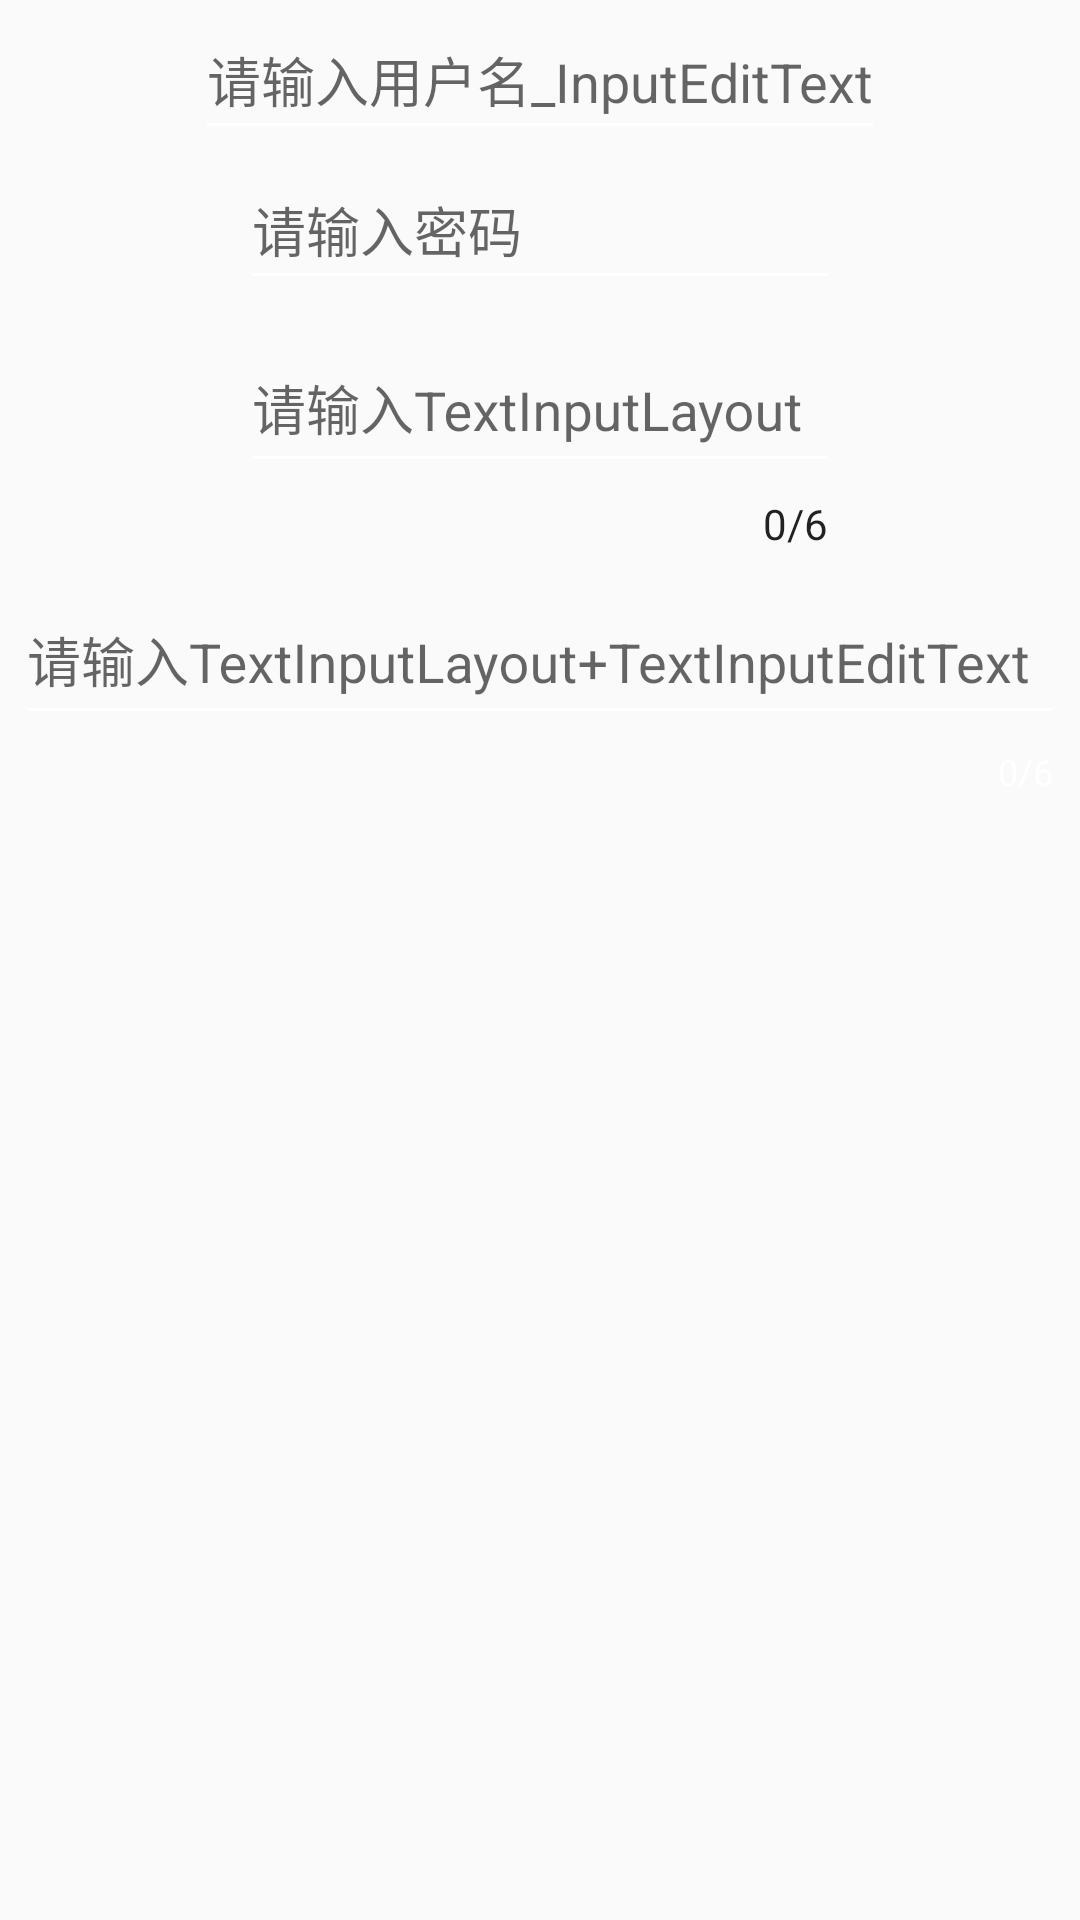

This screen was rendered from an Android layout file. Write that file and the resources it references.
<!-- AndroidManifest.xml: application theme AppTheme -->
<!-- res/layout/g_textinput_activity.xml -->
<?xml version="1.0" encoding="utf-8"?>
<LinearLayout xmlns:android="http://schemas.android.com/apk/res/android"
    android:layout_width="match_parent"
    android:layout_height="match_parent"
    xmlns:app="http://schemas.android.com/apk/res-auto"
    android:orientation="vertical">





    <android.support.design.widget.TextInputEditText
        android:layout_width="wrap_content"
        android:layout_height="50dp"
        android:layout_gravity="center_horizontal"

        android:hint="请输入用户名_InputEditText" />

    <EditText
        android:layout_width="200dp"
        android:layout_height="50dp"
        android:layout_gravity="center_horizontal"
        android:hint="请输入密码" />



    <android.support.design.widget.TextInputLayout
        android:layout_width="wrap_content"
        android:layout_gravity="center_horizontal"
        app:counterEnabled="true"
        app:counterMaxLength="6"
        app:errorTextAppearance="@color/colorAccent"
        app:counterOverflowTextAppearance="@style/TextAppearance.AppCompat.Large"
        app:counterTextAppearance="@style/TextAppearance.AppCompat"
        android:layout_height="wrap_content">


        <EditText
            android:hint="请输入TextInputLayout"
            android:layout_width="200dp"
            android:layout_height="50dp" />

    </android.support.design.widget.TextInputLayout>

    <android.support.design.widget.TextInputLayout
        android:layout_width="wrap_content"
        android:layout_gravity="center_horizontal"
        app:counterEnabled="true"
        app:counterMaxLength="6"
        android:id="@+id/g_input_layout"
        android:layout_height="wrap_content">


        <android.support.design.widget.TextInputEditText
            android:id="@+id/g_textinput_et"
            android:hint="请输入TextInputLayout+TextInputEditText"
            android:layout_width="350dp"
            android:layout_height="50dp" />

    </android.support.design.widget.TextInputLayout>

</LinearLayout>
<!-- resources referenced by this layout -->
<resources>
  <color name="colorAccent">#3F51B5</color>
  <style name="AppTheme" parent="Theme.AppCompat.Light.NoActionBar">
          <item name="colorPrimary">@color/colorPrimary</item>
          <item name="colorPrimaryDark">@color/colorPrimaryDark</item>
          <item name="android:listDivider">@drawable/b_decoration</item>
          
          <item name="android:textColorSecondary">@android:color/white</item>
          
          <item name="searchViewStyle">@style/SearchViewStyle</item>
          
          
      </style>
  <color name="colorPrimary">#FF4081</color>
  <color name="colorPrimaryDark">#303F9F</color>
  <!-- drawable b_decoration (drawable) -->
  <?xml version="1.0" encoding="utf-8"?>
  <shape xmlns:android="http://schemas.android.com/apk/res/android"
      android:shape="rectangle">
  
      <size
          android:width="6dp"
          android:height="6dp" />
      <solid android:color="@color/colorPrimary" />
  
  </shape>
  <style name="SearchViewStyle" parent="Widget.AppCompat.SearchView">
          <item name="searchIcon">@mipmap/searchview</item>
      </style>
</resources>
